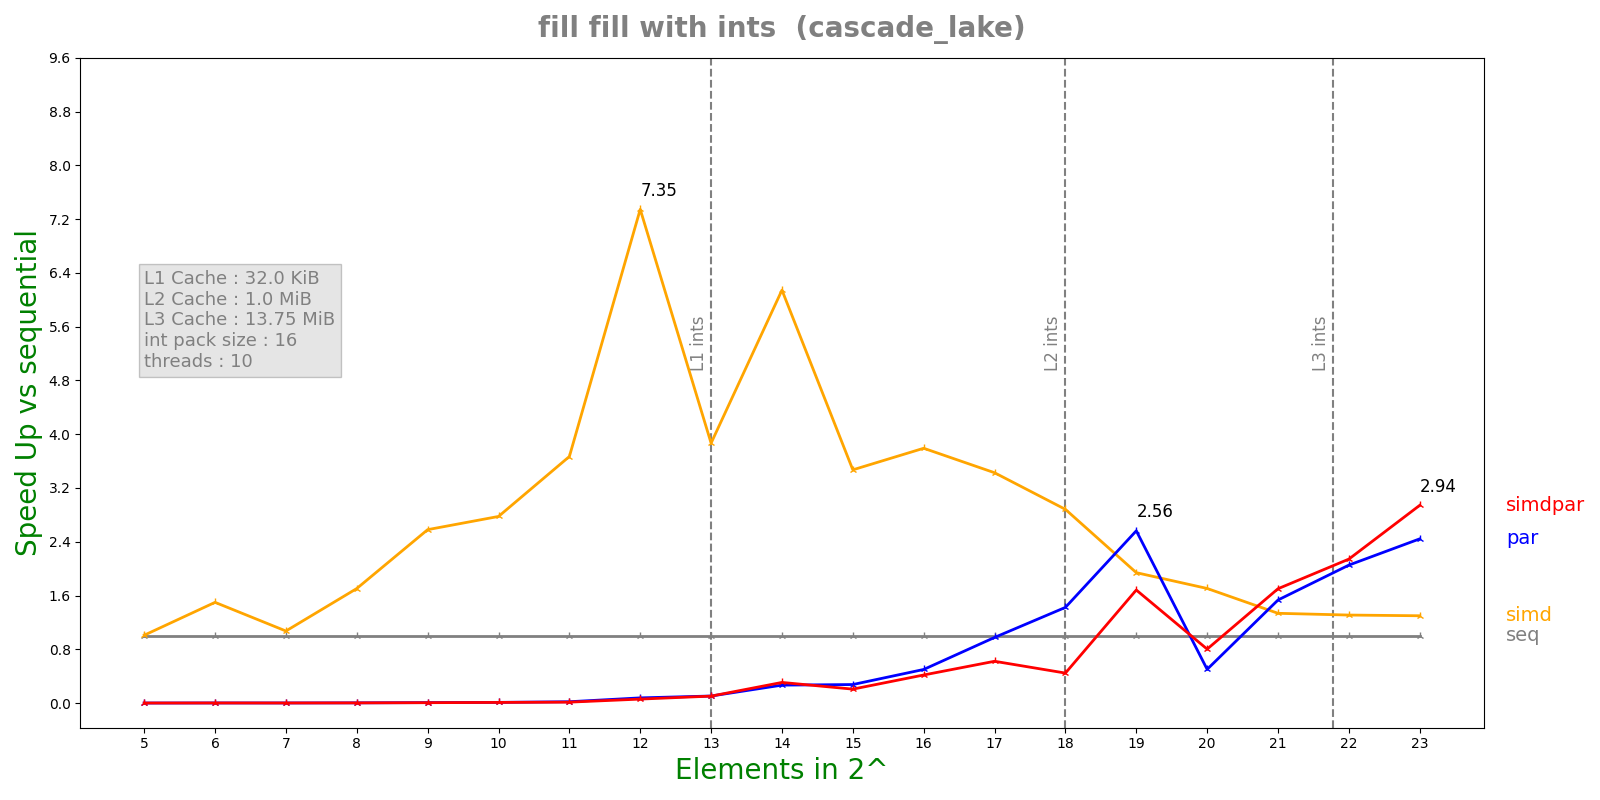

Data behind this chart, as committed beside it:
n, lane, threads, seq, simd, par, simdpar
5, 16, 10, 4.075e-08, 4.037e-08, 6.46937e-05, 5.25257e-05
6, 16, 10, 8.032e-08, 5.359e-08, 4.51895e-05, 4.80413e-05
7, 16, 10, 7.85e-08, 7.321e-08, 4.71821e-05, 5.11454e-05
8, 16, 10, 1.2809e-07, 7.515e-08, 3.81766e-05, 4.47032e-05
9, 16, 10, 2.7443e-07, 1.0636e-07, 3.91306e-05, 4.72996e-05
10, 16, 10, 4.155e-07, 1.4964e-07, 3.9543e-05, 4.22655e-05
11, 16, 10, 8.3236e-07, 2.269e-07, 4.15174e-05, 6.00616e-05
12, 16, 10, 3.10036e-06, 4.2206e-07, 4.00723e-05, 5.22736e-05
13, 16, 10, 4.66184e-06, 1.20548e-06, 4.43633e-05, 4.49768e-05
14, 16, 10, 1.33337e-05, 2.17012e-06, 4.99192e-05, 4.33913e-05
15, 16, 10, 1.32259e-05, 3.81116e-06, 4.79565e-05, 6.37538e-05
16, 16, 10, 2.72056e-05, 7.17596e-06, 5.43978e-05, 6.50859e-05
17, 16, 10, 5.37289e-05, 1.5678e-05, 5.50131e-05, 8.63848e-05
18, 16, 10, 0.0001395, 4.84032e-05, 9.79712e-05, 0.0003125
19, 16, 10, 0.0002098, 0.0001081, 8.18396e-05, 0.0001247
20, 16, 10, 0.0005096, 0.0002989, 0.001015, 0.0006348
21, 16, 10, 0.0009025, 0.0006757, 0.0005885, 0.0005305
22, 16, 10, 0.00183, 0.001397, 0.0008914, 0.0008542
23, 16, 10, 0.003712, 0.002857, 0.001519, 0.001261
